Run: headless pygame with SDL's dummy video driver; simulated clock (each Clock.tick advances the game by its frame time, no real sleeping); random seed 0; keys injected as events and as key.get_pressed() state; no mouse input; restart key SPACE tapped at the start of phases 3 and 4.
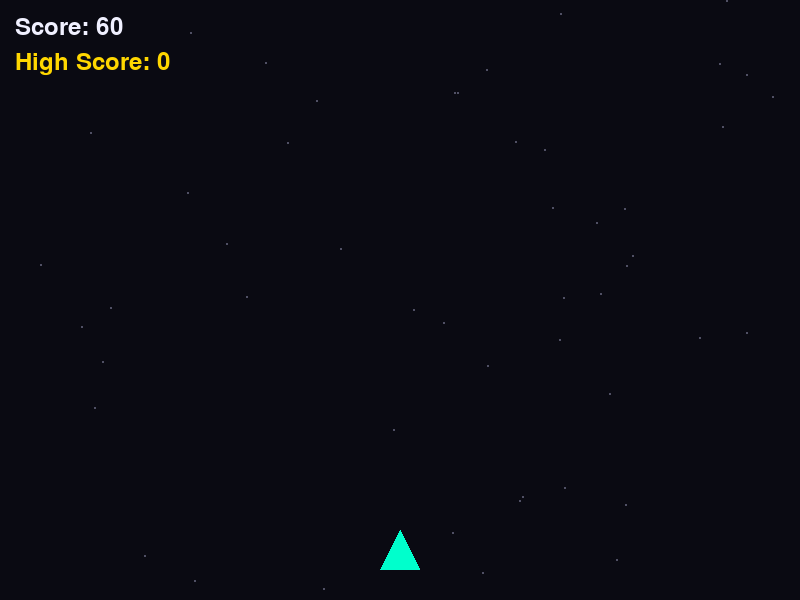
Frame 1 of 4 · flips 1–60 · no input
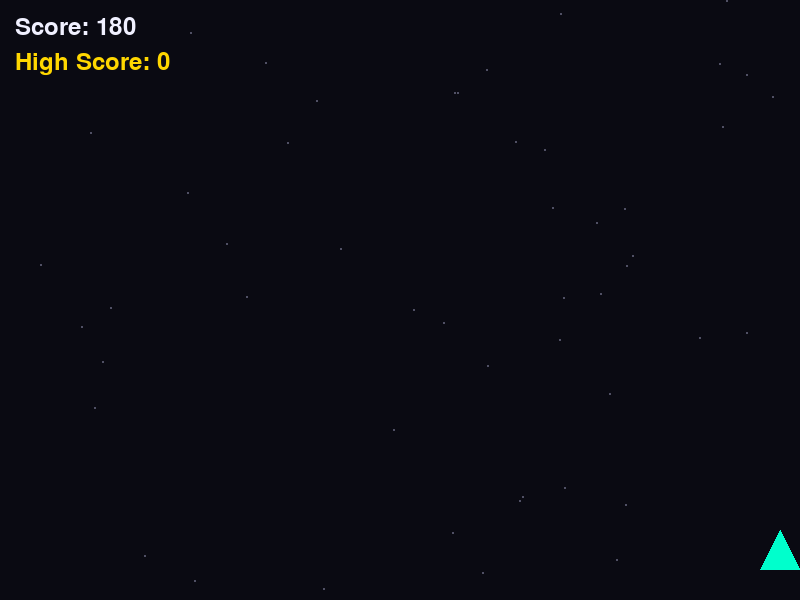
Frame 2 of 4 · flips 61–180 · tapped SPACE, RETURN · held RIGHT (→), D
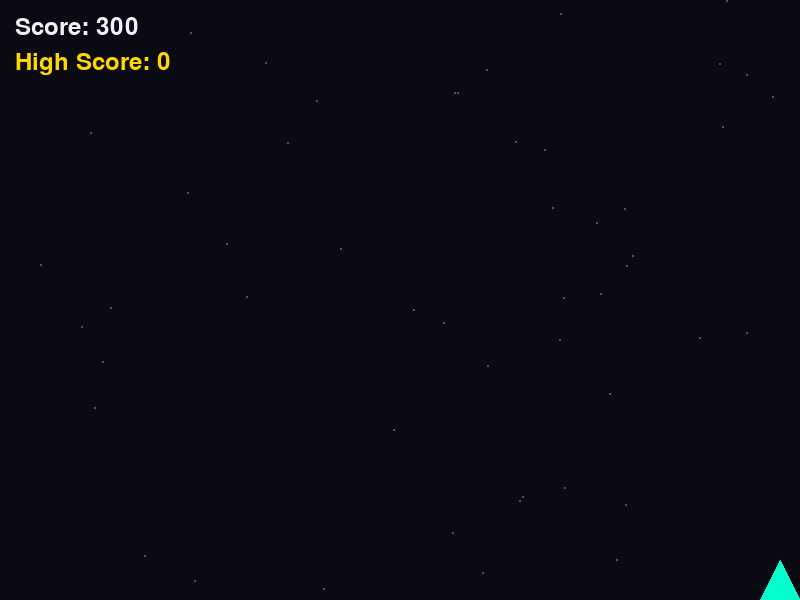
Frame 3 of 4 · flips 181–300 · tapped SPACE · held DOWN (↓), S
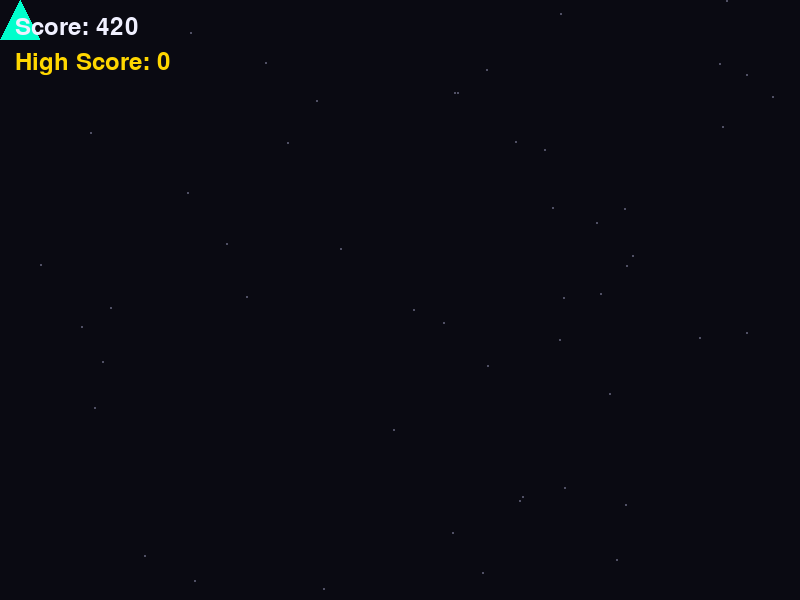
Frame 4 of 4 · flips 301–420 · tapped SPACE · held LEFT (←), A, UP (↑), W

The pygame program that drew these frames:

import pygame
import random
import sys
import math

# --- CONSTANTS & CONFIG ---
WIDTH = 800
HEIGHT = 600
FPS = 60

# Colors (Hex-inspired RGB)
BG_COLOR = (10, 10, 18)
PLAYER_COLOR = (0, 255, 204)    # Neon Cyan
ASTEROID_COLOR = (240, 80, 80) # Soft Red
STAR_COLOR = (255, 215, 0)     # Gold
PARTICLE_COLOR = (255, 165, 0) # Orange
TEXT_COLOR = (240, 240, 255)

# --- CLASS DEFINITIONS ---

class Player(pygame.sprite.Sprite):
    def __init__(self):
        super().__init__()
        # Create a triangular ship pointing up
        self.image = pygame.Surface((40, 40), pygame.SRCALPHA)
        pygame.draw.polygon(self.image, PLAYER_COLOR, [(20, 0), (0, 40), (40, 40)])
        self.rect = self.image.get_rect()
        self.rect.centerx = WIDTH // 2
        self.rect.bottom = HEIGHT - 30
        self.speed = 7

    def update(self):
        keys = pygame.key.get_pressed()
        if keys[pygame.K_LEFT] or keys[pygame.K_a]:
            self.rect.x -= self.speed
        if keys[pygame.K_RIGHT] or keys[pygame.K_d]:
            self.rect.x += self.speed
        if keys[pygame.K_UP] or keys[pygame.K_w]:
            self.rect.y -= self.speed
        if keys[pygame.K_DOWN] or keys[pygame.K_s]:
            self.rect.y += self.speed

        # Keep player within screen boundaries
        self.rect.clamp_ip(pygame.Rect(0, 0, WIDTH, HEIGHT))


class FallingObject(pygame.sprite.Sprite):
    def __init__(self, obj_type):
        super().__init__()
        self.type = obj_type  # "asteroid" or "star"
        
        if self.type == "asteroid":
            self.radius = random.randint(15, 30)
            self.image = pygame.Surface((self.radius * 2, self.radius * 2), pygame.SRCALPHA)
            pygame.draw.circle(self.image, ASTEROID_COLOR, (self.radius, self.radius), self.radius)
            self.score_value = 0
        else: # Star
            self.radius = 12
            self.image = pygame.Surface((self.radius * 2, self.radius * 2), pygame.SRCALPHA)
            pygame.draw.circle(self.image, STAR_COLOR, (self.radius, self.radius), self.radius)
            self.score_value = 50

        self.rect = self.image.get_rect()
        self.rect.x = random.randint(0, WIDTH - self.rect.width)
        self.rect.y = random.randint(-100, -40)
        self.speed_y = random.uniform(3, 7)

    def update(self, speed_multiplier):
        # Apply difficulty multiplier to speed
        self.rect.y += self.speed_y * speed_multiplier
        
        # Kill sprite if it goes off the bottom
        if self.rect.top > HEIGHT:
            self.kill()


class Particle(pygame.sprite.Sprite):
    def __init__(self, x, y, color):
        super().__init__()
        size = random.randint(3, 6)
        self.image = pygame.Surface((size, size))
        self.image.fill(color)
        self.rect = self.image.get_rect(center=(x, y))
        
        # Random velocity vector
        angle = random.uniform(0, 2 * math.pi)
        speed = random.uniform(2, 6)
        self.vx = math.cos(angle) * speed
        self.vy = math.sin(angle) * speed
        self.lifetime = random.randint(20, 40)

    def update(self):
        self.rect.x += self.vx
        self.rect.y += self.vy
        self.lifetime -= 1
        if self.lifetime <= 0:
            self.kill()


# --- MAIN GAME FUNCTION ---

def main():
    pygame.init()
    screen = pygame.display.set_mode((WIDTH, HEIGHT))
    pygame.display.set_caption("Cosmic Dodger")
    clock = pygame.time.Clock()

    # Fonts
    try:
        font_large = pygame.font.Font(None, 64)
        font_small = pygame.font.Font(None, 36)
    except:
        font_large = pygame.font.SysFont('arial', 64)
        font_small = pygame.font.SysFont('arial', 36)

    # Sprite Groups
    all_sprites = pygame.sprite.Group()
    asteroids = pygame.sprite.Group()
    stars = pygame.sprite.Group()
    particles = pygame.sprite.Group()

    player = Player()
    all_sprites.add(player)

    # Ambient Background Stars (Visual only)
    bg_stars = [(random.randint(0, WIDTH), random.randint(0, HEIGHT)) for _ in range(50)]

    # Custom spawn events
    SPAWN_ASTEROID = pygame.USEREVENT + 1
    SPAWN_STAR = pygame.USEREVENT + 2
    pygame.time.set_timer(SPAWN_ASTEROID, 600) # Spawn every 600ms
    pygame.time.set_timer(SPAWN_STAR, 2000)     # Spawn every 2 seconds

    # Game States & Variables
    score = 0
    high_score = 0
    game_over = False
    difficulty_multiplier = 1.0

    # --- MAIN LOOP ---
    while True:
        # 1. Event Handling
        for event in pygame.event.get():
            if event.type == pygame.QUIT:
                pygame.quit()
                sys.exit()

            if not game_over:
                if event.type == SPAWN_ASTEROID:
                    obs = FallingObject("asteroid")
                    asteroids.add(obs)
                    all_sprites.add(obs)
                elif event.type == SPAWN_STAR:
                    star = FallingObject("star")
                    stars.add(star)
                    all_sprites.add(star)
            else:
                # Restart game on SPACE press if Game Over
                if event.type == pygame.KEYDOWN and event.key == pygame.K_SPACE:
                    # Reset everything
                    all_sprites.empty()
                    asteroids.empty()
                    stars.empty()
                    particles.empty()
                    
                    player = Player()
                    all_sprites.add(player)
                    
                    score = 0
                    difficulty_multiplier = 1.0
                    game_over = False

        # 2. Game Update Logic
        if not game_over:
            # Gradually increase difficulty over time
            difficulty_multiplier += 0.0002
            
            # Update all gameplay mechanics
            player.update()
            asteroids.update(difficulty_multiplier)
            stars.update(difficulty_multiplier)
            particles.update()

            # Passive scoring just for surviving
            score += 1

            # Check Collisions: Player vs Stars (Collection)
            star_hits = pygame.sprite.spritecollide(player, stars, True, pygame.sprite.collide_circle)
            for hit in star_hits:
                score += hit.score_value
                # Spawn "collect" particles
                for _ in range(10):
                    p = Particle(hit.rect.centerx, hit.rect.centery, STAR_COLOR)
                    particles.add(p)
                    all_sprites.add(p)

            # Check Collisions: Player vs Asteroids (Damage)
            if pygame.sprite.spritecollide(player, asteroids, False, pygame.sprite.collide_circle):
                game_over = True
                if score > high_score:
                    high_score = score
                # Explosion effect
                for _ in range(40):
                    p = Particle(player.rect.centerx, player.rect.centery, PARTICLE_COLOR)
                    particles.add(p)
                    all_sprites.add(p)
        else:
            # If game over, only update particles for a nice lingering explosion effect
            particles.update()

        # 3. Drawing / Rendering
        screen.fill(BG_COLOR)

        # Draw ambient starfield background
        for star_pos in bg_stars:
            pygame.draw.circle(screen, (80, 80, 100), star_pos, 1)

        # Draw all sprites (Players, obstacles, items, particles)
        all_sprites.draw(screen)

        # HUD Text (Score and Difficulty)
        score_txt = font_small.render(f"Score: {int(score)}", True, TEXT_COLOR)
        high_score_txt = font_small.render(f"High Score: {int(high_score)}", True, STAR_COLOR)
        screen.blit(score_txt, (15, 15))
        screen.blit(high_score_txt, (15, 50))

        # Game Over Overlay Screen
        if game_over:
            go_txt = font_large.render("GAME OVER", True, ASTEROID_COLOR)
            restart_txt = font_small.render("Press SPACE to Restart", True, TEXT_COLOR)
            
            # Center the text
            go_rect = go_txt.get_rect(center=(WIDTH // 2, HEIGHT // 2 - 30))
            restart_rect = restart_txt.get_rect(center=(WIDTH // 2, HEIGHT // 2 + 30))
            
            screen.blit(go_txt, go_rect)
            screen.blit(restart_txt, restart_rect)

        # Flip the display buffer
        pygame.display.flip()
        clock.tick(FPS)

if __name__ == "__main__":
    main()
